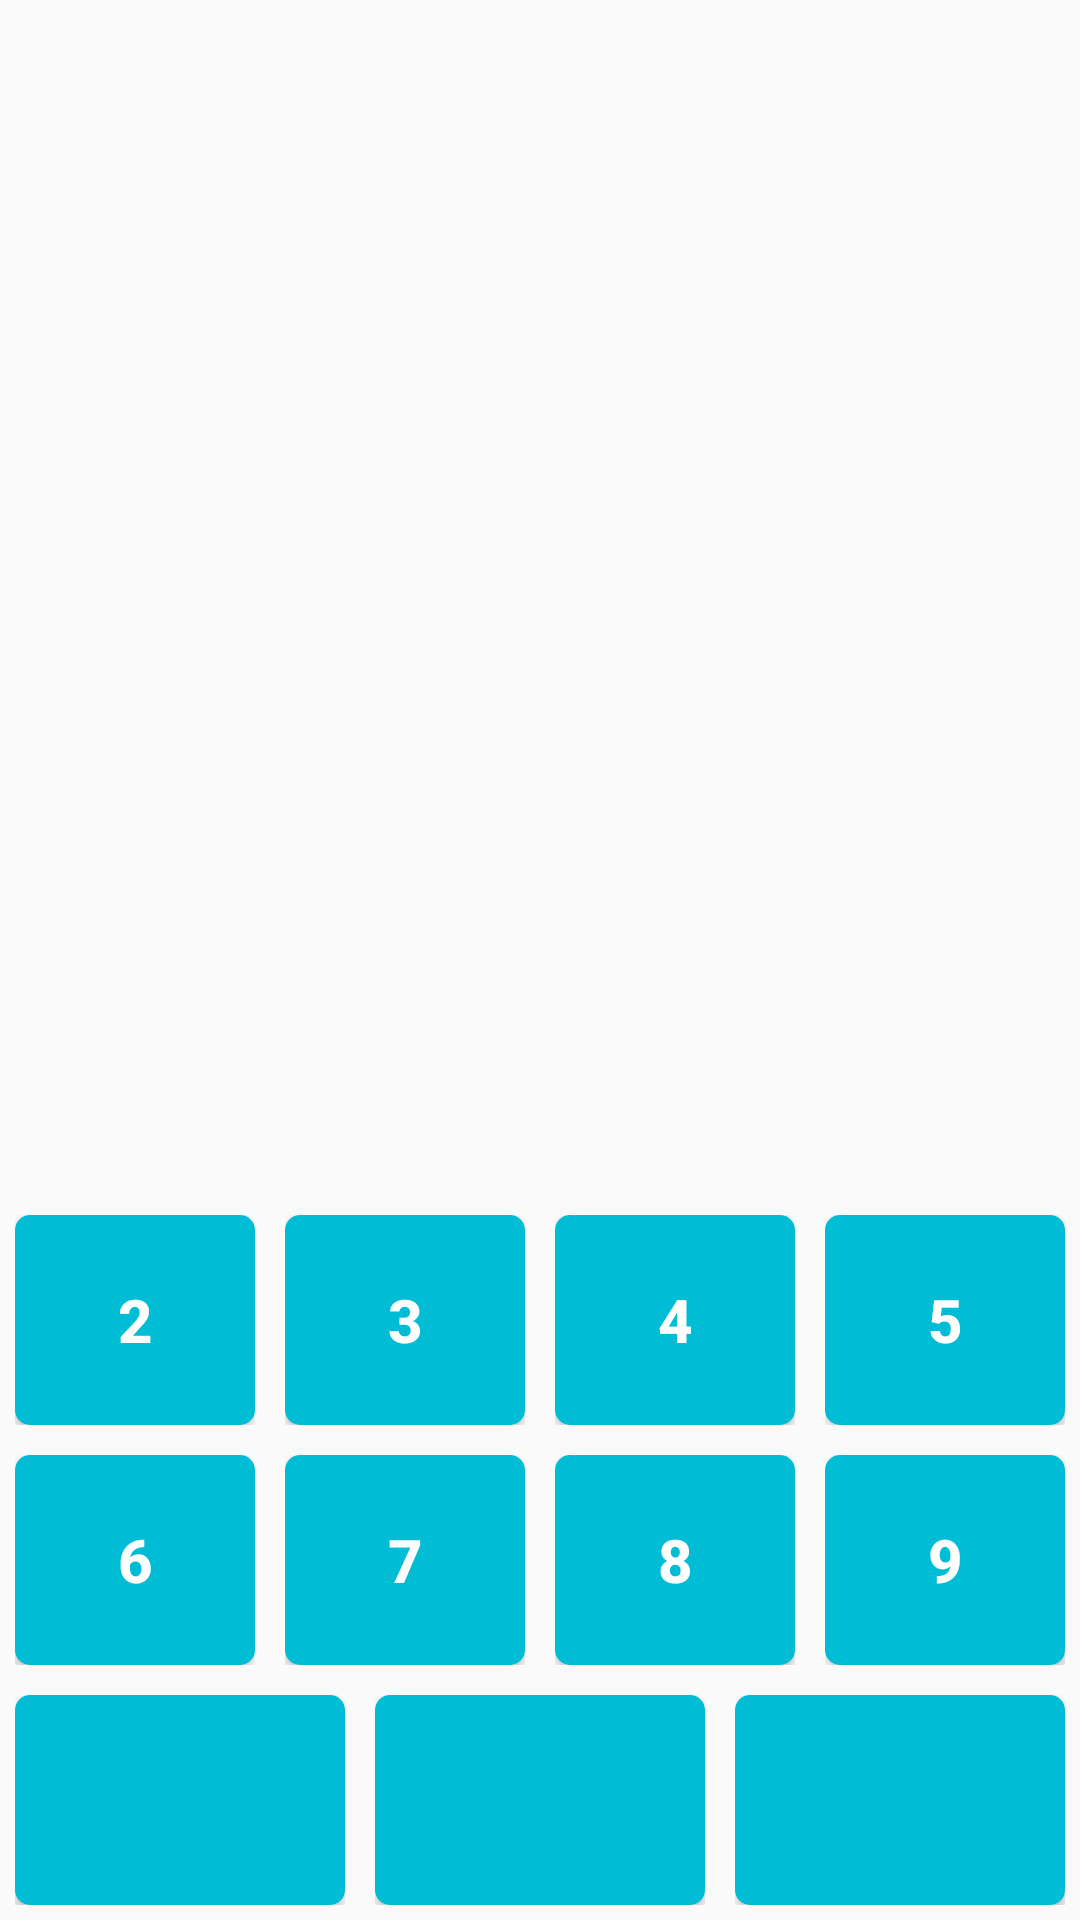

Write the Android layout XML for this screen, with the resource values it uses.
<!-- AndroidManifest.xml: application theme Theme.MuliplicationApp -->
<!-- res/layout/activity_first_page.xml -->
<?xml version="1.0" encoding="utf-8"?>
<RelativeLayout xmlns:android="http://schemas.android.com/apk/res/android"
    xmlns:app="http://schemas.android.com/apk/res-auto"
    xmlns:tools="http://schemas.android.com/tools"
    android:layout_width="match_parent"
    android:layout_height="match_parent"
    android:orientation="vertical"
    tools:context=".FirstActivity.FirstActivityPage">

    <TextView
        android:layout_marginTop="30dp"
        android:id="@+id/textView"
        android:layout_width="match_parent"
        android:layout_height="wrap_content"
        android:textAlignment="center"
        android:textColor="#009688"
        android:textSize="48sp" />

    <LinearLayout
        android:layout_width="match_parent"
        android:layout_height="wrap_content"
        android:layout_alignParentBottom="true"
        android:orientation="vertical">

        <LinearLayout
            android:layout_width="match_parent"
            android:layout_height="wrap_content">

            <LinearLayout
                android:padding="5dp"
                android:layout_width="0dp"
                android:layout_height="match_parent"
                android:layout_weight="1"
                android:gravity="center"
                android:orientation="vertical">

                <Button
                    android:textColor="@color/white"
                    android:textStyle="bold"
                    android:textSize="20sp"
                    android:background="@drawable/blue_button"
                    android:id="@+id/button2"
                    android:layout_width="match_parent"
                    android:layout_height="70dp"
                    android:onClick="showMultiplicationTable"
                    android:text="2" />
            </LinearLayout>

            <LinearLayout
                android:padding="5dp"
                android:layout_width="0dp"
                android:layout_height="match_parent"
                android:layout_weight="1"
                android:gravity="center"
                android:orientation="vertical">

                <Button
                    android:textColor="@color/white"
                    android:textStyle="bold"
                    android:textSize="20sp"
                    android:background="@drawable/blue_button"
                    android:id="@+id/button3"
                    android:layout_width="match_parent"
                    android:layout_height="70dp"
                    android:onClick="showMultiplicationTable"
                    android:text="3" />
            </LinearLayout>

            <LinearLayout
                android:padding="5dp"
                android:layout_width="0dp"
                android:layout_height="match_parent"
                android:layout_weight="1"
                android:gravity="center"
                android:orientation="vertical">

                <Button
                    android:textColor="@color/white"
                    android:textStyle="bold"
                    android:textSize="20sp"
                    android:background="@drawable/blue_button"
                    android:id="@+id/button4"
                    android:layout_width="match_parent"
                    android:layout_height="70dp"
                    android:onClick="showMultiplicationTable"
                    android:text="4" />
            </LinearLayout>

            <LinearLayout
                android:padding="5dp"
                android:layout_width="0dp"
                android:layout_height="match_parent"
                android:layout_weight="1"
                android:gravity="center"
                android:orientation="vertical">

                <Button
                    android:textColor="@color/white"
                    android:textStyle="bold"
                    android:textSize="20sp"
                    android:background="@drawable/blue_button"
                    android:id="@+id/button5"
                    android:layout_width="match_parent"
                    android:layout_height="70dp"
                    android:onClick="showMultiplicationTable"
                    android:text="5" />
            </LinearLayout>
        </LinearLayout>

        <LinearLayout
            android:layout_width="match_parent"
            android:layout_height="wrap_content">

            <LinearLayout
                android:padding="5dp"
                android:layout_width="0dp"
                android:layout_height="match_parent"
                android:layout_weight="1"
                android:gravity="center"
                android:orientation="vertical">

                <Button
                    android:textColor="@color/white"
                    android:textStyle="bold"
                    android:textSize="20sp"
                    android:background="@drawable/blue_button"
                    android:id="@+id/button6"
                    android:layout_width="match_parent"
                    android:layout_height="70dp"
                    android:onClick="showMultiplicationTable"
                    android:text="6" />
            </LinearLayout>

            <LinearLayout
                android:padding="5dp"
                android:layout_width="0dp"
                android:layout_height="match_parent"
                android:layout_weight="1"
                android:gravity="center"
                android:orientation="vertical">

                <Button
                    android:textColor="@color/white"
                    android:textStyle="bold"
                    android:textSize="20sp"
                    android:background="@drawable/blue_button"
                    android:id="@+id/button7"
                    android:layout_width="match_parent"
                    android:layout_height="70dp"
                    android:onClick="showMultiplicationTable"
                    android:text="7" />
            </LinearLayout>

            <LinearLayout
                android:padding="5dp"
                android:layout_width="0dp"
                android:layout_height="match_parent"
                android:layout_weight="1"
                android:gravity="center"
                android:orientation="vertical">

                <Button
                    android:textColor="@color/white"
                    android:textStyle="bold"
                    android:textSize="20sp"
                    android:background="@drawable/blue_button"
                    android:id="@+id/button8"
                    android:layout_width="match_parent"
                    android:layout_height="70dp"
                    android:onClick="showMultiplicationTable"
                    android:text="8" />
            </LinearLayout>

            <LinearLayout
                android:padding="5dp"
                android:layout_width="0dp"
                android:layout_height="match_parent"
                android:layout_weight="1"
                android:gravity="center"
                android:orientation="vertical">

                <Button
                    android:textColor="@color/white"
                    android:textStyle="bold"
                    android:textSize="20sp"
                    android:background="@drawable/blue_button"
                    android:id="@+id/button9"
                    android:layout_width="match_parent"
                    android:layout_height="70dp"
                    android:onClick="showMultiplicationTable"
                    android:text="9" />
            </LinearLayout>
        </LinearLayout>

        <LinearLayout
            android:layout_width="match_parent"
            android:layout_height="wrap_content">
            <LinearLayout
                android:padding="5dp"
                android:layout_width="0dp"
                android:layout_height="match_parent"
                android:layout_weight="1"
                android:gravity="center"
                android:orientation="vertical">
                <Button
                    android:background="@drawable/blue_button"
                    android:layout_width="match_parent"
                    android:layout_height="70dp">
                </Button>
            </LinearLayout>

            <LinearLayout
                android:padding="5dp"
                android:layout_width="0dp"
                android:layout_height="match_parent"
                android:layout_weight="1"
                android:gravity="center"
                android:orientation="vertical">
                <Button
                    android:id="@+id/buttonItem2"
                    android:background="@drawable/blue_button"
                    android:layout_width="match_parent"
                    android:layout_height="70dp">
                </Button>
            </LinearLayout>

            <LinearLayout
                android:padding="5dp"
                android:layout_width="0dp"
                android:layout_height="match_parent"
                android:layout_weight="1"
                android:gravity="center"
                android:orientation="vertical">

                <Button
                    android:id="@+id/buttonItem3"
                    android:background="@drawable/blue_button"
                    android:layout_width="match_parent"
                    android:layout_height="70dp">
                </Button>
            </LinearLayout>
        </LinearLayout>
    </LinearLayout>
</RelativeLayout>
<!-- resources referenced by this layout -->
<resources>
  <color name="white">#FFFFFFFF</color>
  <!-- drawable blue_button (drawable) -->
  <shape xmlns:android="http://schemas.android.com/apk/res/android"
      android:shape="rectangle">
      <corners android:radius="5dp" /> 
      <solid android:color="#00BCD4" />
  </shape>
  <style name="Theme.MuliplicationApp" parent="Theme.AppCompat.DayNight.NoActionBar">
      </style>
</resources>
